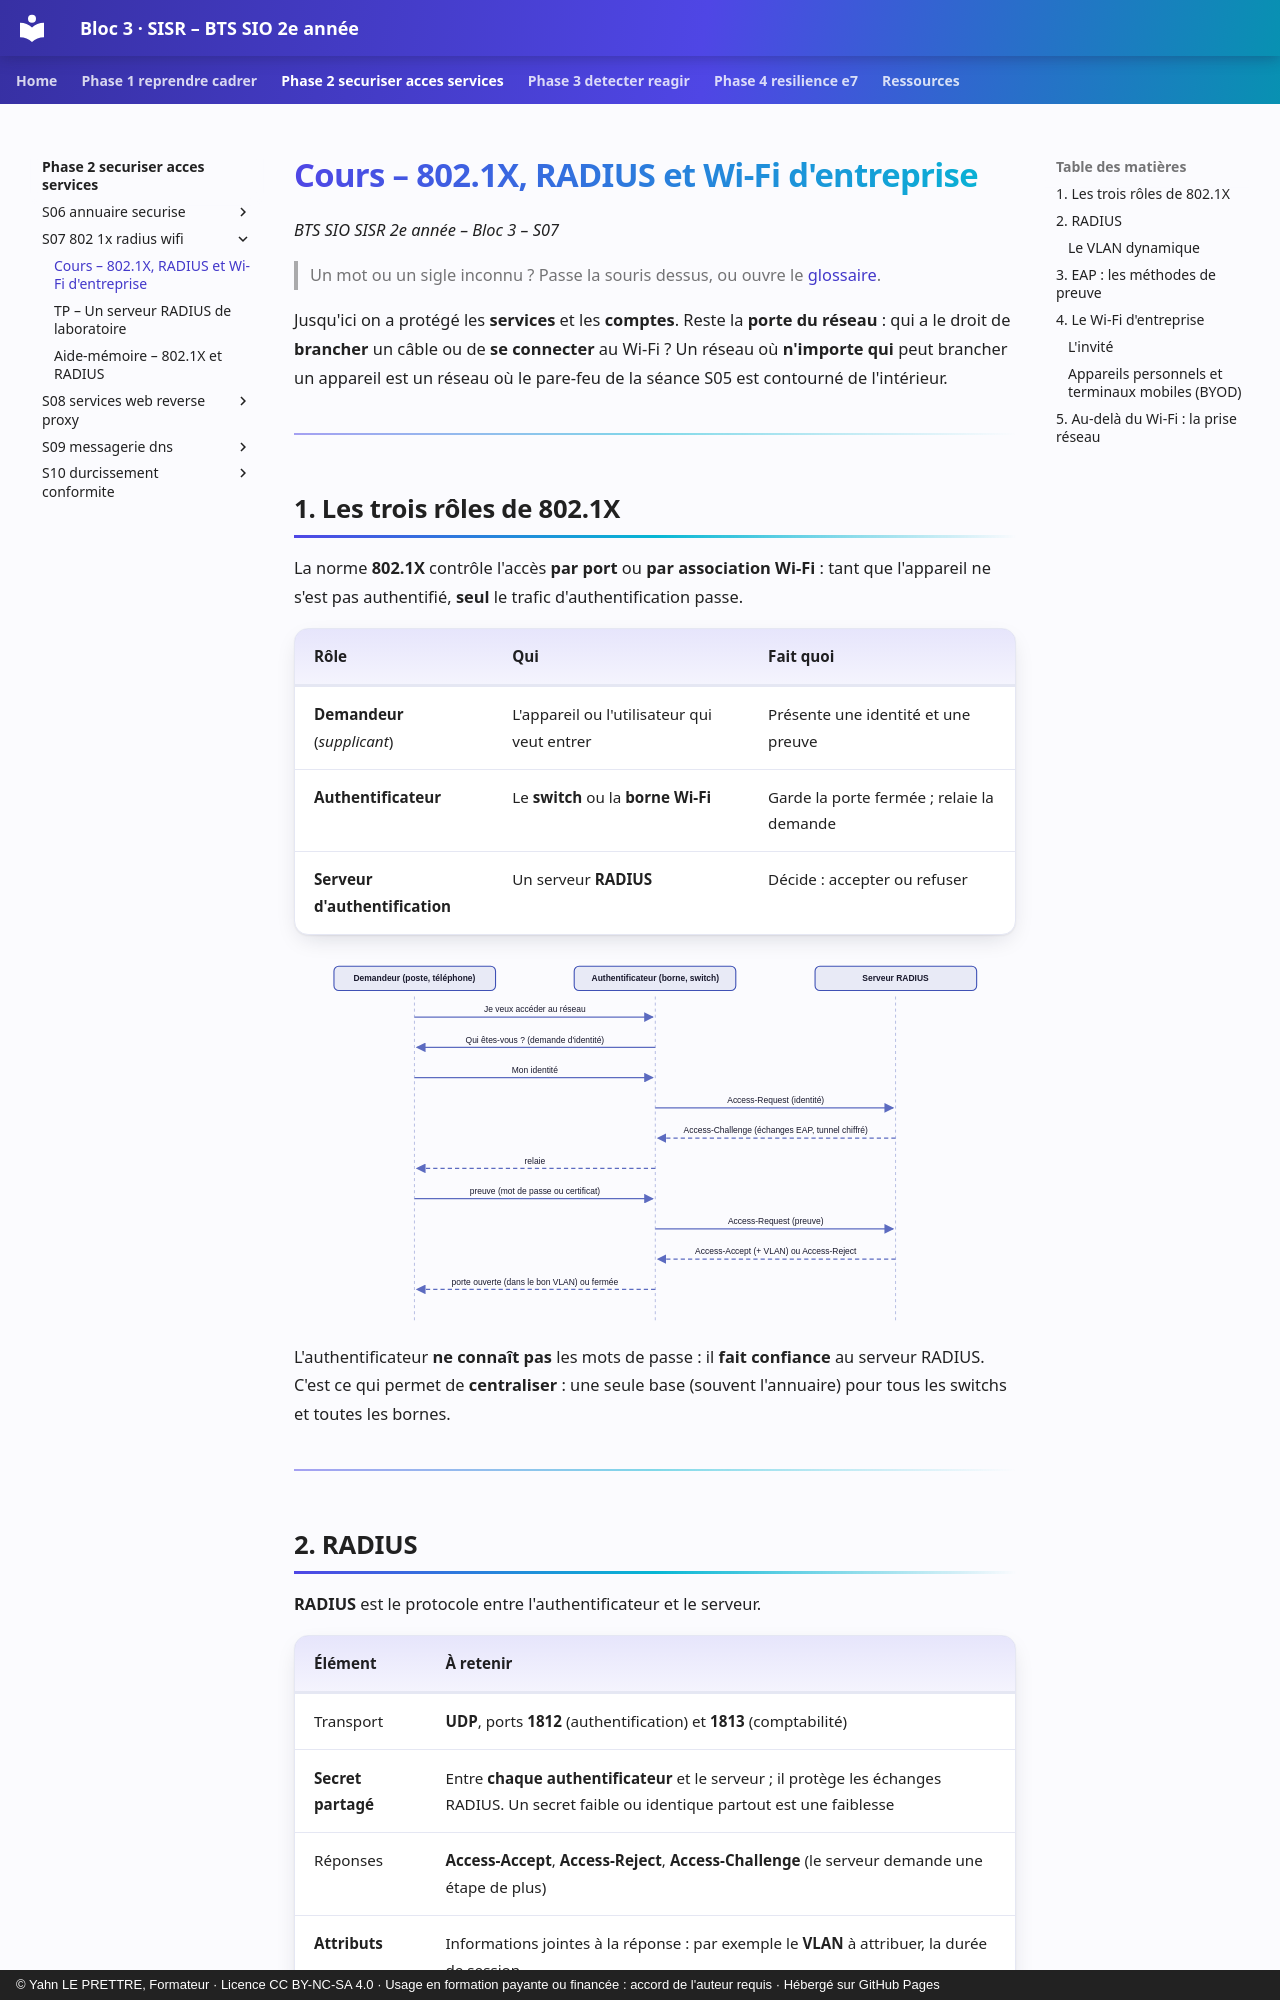

repository: YahnLP/bts2-sio-sisr-bloc3 · page: phase-2-securiser-acces-services/S07-802-1x-radius-wifi/01-cours/index.html · generator: mkdocs · copyright: © Yahn LE PRETTRE, Formateur · Licence CC BY-NC-SA 4.0 · Usage en formation payante ou financée : accord de l'auteur requis · Hébergé sur GitHub Pages

# Cours – 802.1X, RADIUS et Wi-Fi d'entreprise

*BTS SIO SISR 2e année – Bloc 3 – S07*

> Un mot ou un sigle inconnu ? Passe la souris dessus, ou ouvre le [glossaire](../../ressources/glossaire.md).

Jusqu'ici on a protégé les **services** et les **comptes**. Reste la **porte du réseau** : qui a le droit de **brancher** un câble ou de **se connecter** au Wi-Fi ? Un réseau où **n'importe qui** peut brancher un appareil est un réseau où le pare-feu de la séance S05 est contourné de l'intérieur.

---
